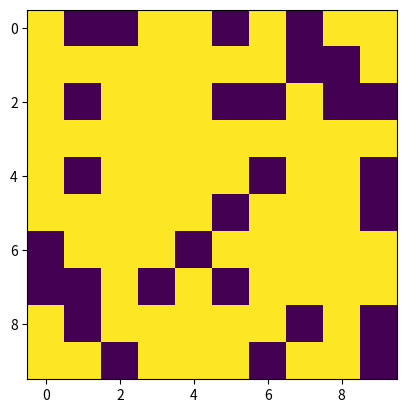
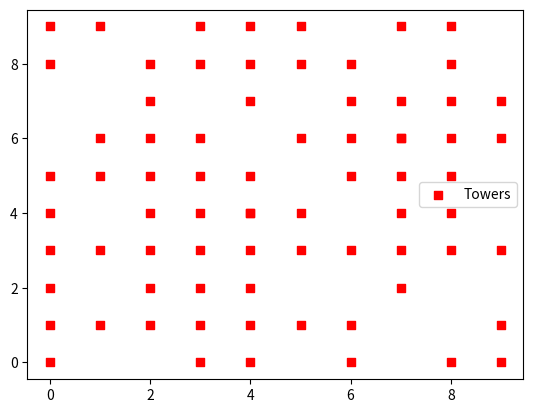
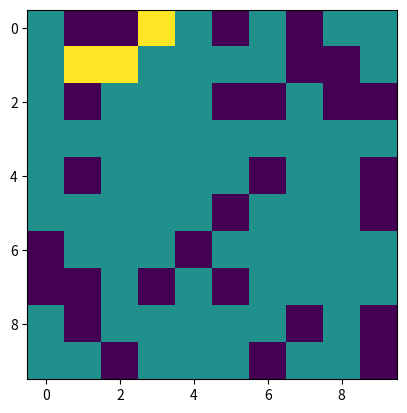

These figures' Python source, in order:
import random
import numpy as np
import matplotlib.pyplot as plt
import heapq

class CityGrid:
    def __init__(self, N, M, obstructed_prob=0.3):
        self.N = N
        self.M = M
        self.grid = np.zeros((N, M), dtype=int)
        self.towers = []  # Список для хранения размещенных башен

        # Инициализируем блоки с преградами
        for i in range(N):
            for j in range(M):
                if random.random() < obstructed_prob:
                    self.grid[i][j] = 1  # Помечаем как преграду

    def place_tower(self, x, y, range_R, cost):
        # Размещаем башню и визуализируем ее зону покрытия
        self.towers.append((x, y, range_R, cost))  # Добавляем башню в список
        for i in range(max(0, x - range_R), min(self.N, x + range_R + 1)):
            for j in range(max(0, y - range_R), min(self.M, y + range_R + 1)):
                if (x - i) ** 2 + (y - j) ** 2 <= range_R ** 2 and self.grid[i][j] != 1:
                    self.grid[i][j] = 2  # Помечаем как покрытие башни

    def optimize_tower_placement(self, range_R, cost):
        # Реализуем алгоритм размещения башен, чтобы покрыть непрегражденные блоки
        for i in range(self.N):
            for j in range(self.M):
                if self.grid[i][j] != 1:
                    self.place_tower(i, j, range_R, cost)

    def find_reliable_path(self, tower1, tower2):
        # Проверяем, являются ли башни валидными
        if self.grid[tower1[0]][tower1[1]] != 2 or self.grid[tower2[0]][tower2[1]] != 2:
            return None  # Одна из башен не в пределах покрытия

        # Граф в виде словаря, где ключи - вершины (башни), а значения - соседи (ближайшие башни)
        graph = {}
        for i in range(self.N):
            for j in range(self.M):
                if self.grid[i][j] == 2:
                    neighbors = []
                    for x in range(max(0, i - 1), min(self.N, i + 2)):
                        for y in range(max(0, j - 1), min(self.M, j + 2)):
                            if self.grid[x][y] == 2 and (x != i or y != j):
                                # Рассчитываем вес ребра на основе надежности
                                reliability = self.calculate_reliability((i, j), (x, y))
                                neighbors.append(((x, y), reliability))
                    graph[(i, j)] = neighbors

        # Используем алгоритм Дейкстры для поиска пути с учетом надежности
        dist = {}  # Минимальное расстояние от начальной вершины (башни) до остальных
        prev = {}  # Предыдущая вершина на пути к текущей вершине
        for vertex in graph:
            dist[vertex] = float('inf')
        dist[tower1] = 0
        queue = [(0, tower1)]

        while queue:
            current_dist, current_vertex = heapq.heappop(queue)
            if current_dist > dist[current_vertex]:
                continue

            for neighbor, reliability in graph[current_vertex]:
                weight = 1 / reliability  # Вес ребра обратно пропорционален надежности
                if dist[current_vertex] + weight < dist[neighbor]:
                    dist[neighbor] = dist[current_vertex] + weight
                    prev[neighbor] = current_vertex
                    heapq.heappush(queue, (dist[neighbor], neighbor))

        # Восстанавливаем путь
        path = []
        current = tower2
        while current in prev:
            path.insert(0, current)
            current = prev[current]

        if path:
            return path
        else:
            return None  # Нет пути между башнями

    def calculate_reliability(self, tower1, tower2):
        # Расчет надежности сигнала между башнями
        distance = self.calculate_distance(tower1, tower2)

        # Пример расчета надежности на основе расстояния (чем ближе, тем надежнее)
        reliability = 1 / (1 + distance)

        return reliability

    def calculate_distance(self, tower1, tower2):
        # Расчет расстояния между башнями (просто Евклидово расстояние)
        x1, y1 = tower1
        x2, y2 = tower2
        distance = ((x2 - x1) ** 2 + (y2 - y1) ** 2) ** 0.5
        return distance

    def visualize(self, aspect='city', path=None):
        # Визуализация сетки города
        if aspect == 'city':
            plt.imshow(self.grid, cmap='viridis', interpolation='nearest')
            plt.show()
        # Визуализация башен
        elif aspect == 'towers':
            tower_locations = np.array([tower[:2] for tower in self.towers])
            plt.scatter(tower_locations[:, 1], tower_locations[:, 0], marker='s', c='r', label='Towers')
            plt.legend()
            plt.show()
        # Визуализация надежного пути между башнями
        elif aspect == 'reliable_path' and path:
            reliable_path = np.copy(self.grid)
            for x, y in path:
                reliable_path[x, y] = 3
            plt.imshow(reliable_path, cmap='viridis', interpolation='nearest')
            plt.show()

# Пример использования
city = CityGrid(10, 10)
city.optimize_tower_placement(3, 100)  # Настроим радиус и стоимость здесь
city.visualize(aspect='city')

# Размещение башен в координатах (3, 4) и (6, 7) с радиусами и стоимостью
city.place_tower(4, 4, 3, 100)
city.place_tower(6, 7, 2, 80)

# Визуализация размещенных башен и надежного пути между ними
city.visualize(aspect='towers')

tower1 = city.towers[0]
tower2 = city.towers[1]
reliable_path = city.find_reliable_path(tower1[:2], tower2[:2])
if reliable_path:
    city.visualize(aspect='reliable_path', path=reliable_path)
